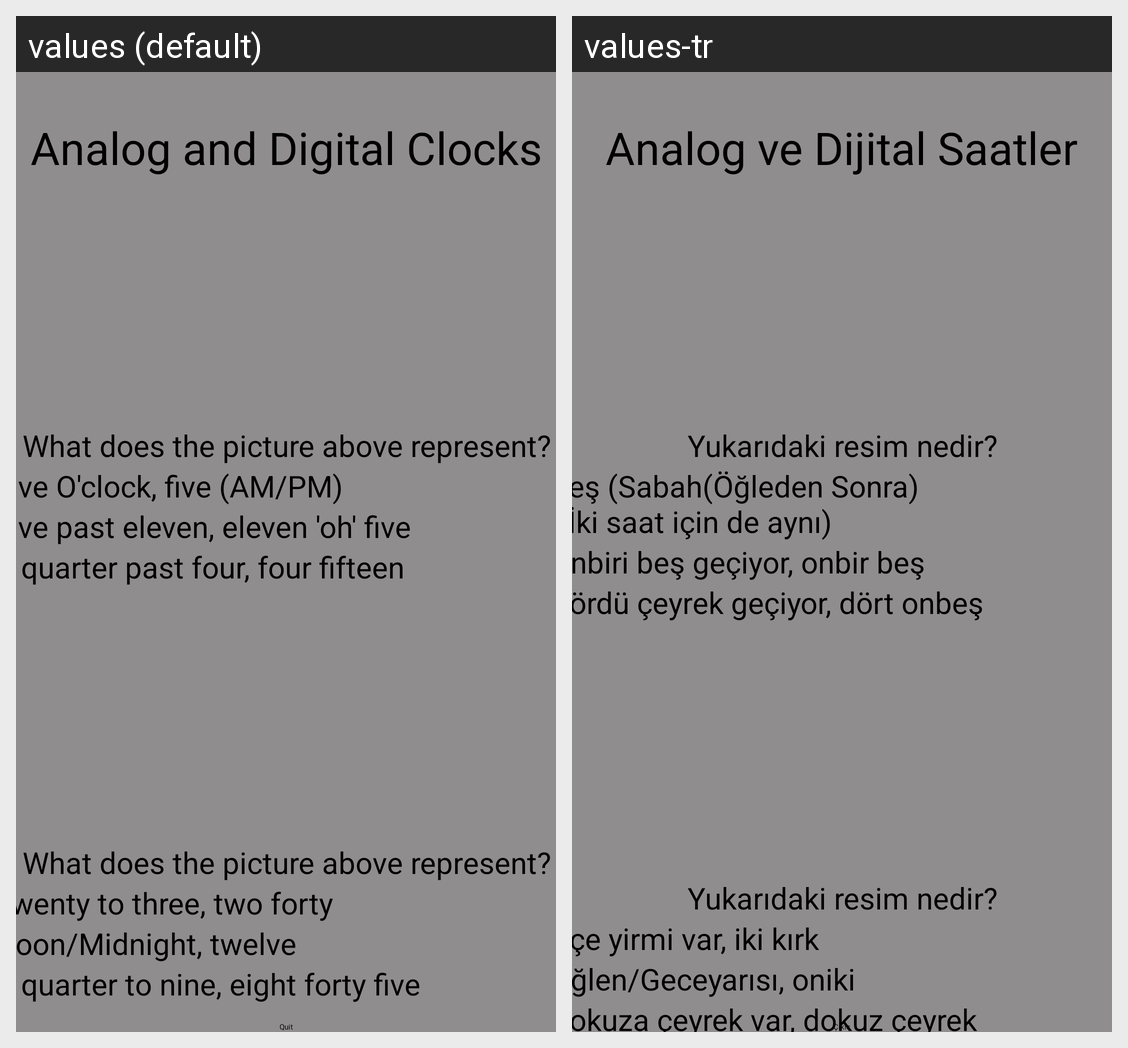

Translations of the strings shown on this Android screen, per locale in the grid:
Android screen res/layout/activity_analog_clock_play.xml rendered under 2 locales, left to right: values (default), values-tr. Device: Nexus 5 (rendered at 1080×1920; each locale shown at half size, 540×960, under a caption strip naming it); theme Theme.AdvancedProgrammingProject.
Strings drawn on this screen, with the default value and each locale's value (text and hints the layout hard-codes, and strings that could not be matched under every locale, appear in the picture but are not listed):

AnalogClock_Learn
  values: Analog and Digital Clocks
  values-tr: Analog ve Dijital Saatler

direction_play_q
  values: What does the picture above represent?
  values-tr: Yukarıdaki resim nedir?

Analog_1700
  values: Five O'clock, five (AM/PM)
  values-tr: Beş (Sabah(Öğleden Sonra)
       (İki saat için de aynı)

Analog_1105
  values: Five past eleven, eleven 'oh' five
  values-tr: Onbiri beş geçiyor, onbir beş

Analog_1615
  values: A quarter past four, four fifteen
  values-tr: Dördü çeyrek geçiyor, dört onbeş

Analog_1440
  values: Twenty to three, two forty
  values-tr: Üçe yirmi var, iki kırk

Analog_1200
  values: Noon/Midnight, twelve
  values-tr: Öğlen/Geceyarısı, oniki

Analog_0845
  values: A quarter to nine, eight forty five
  values-tr: Dokuza çeyrek var, dokuz çeyrek
